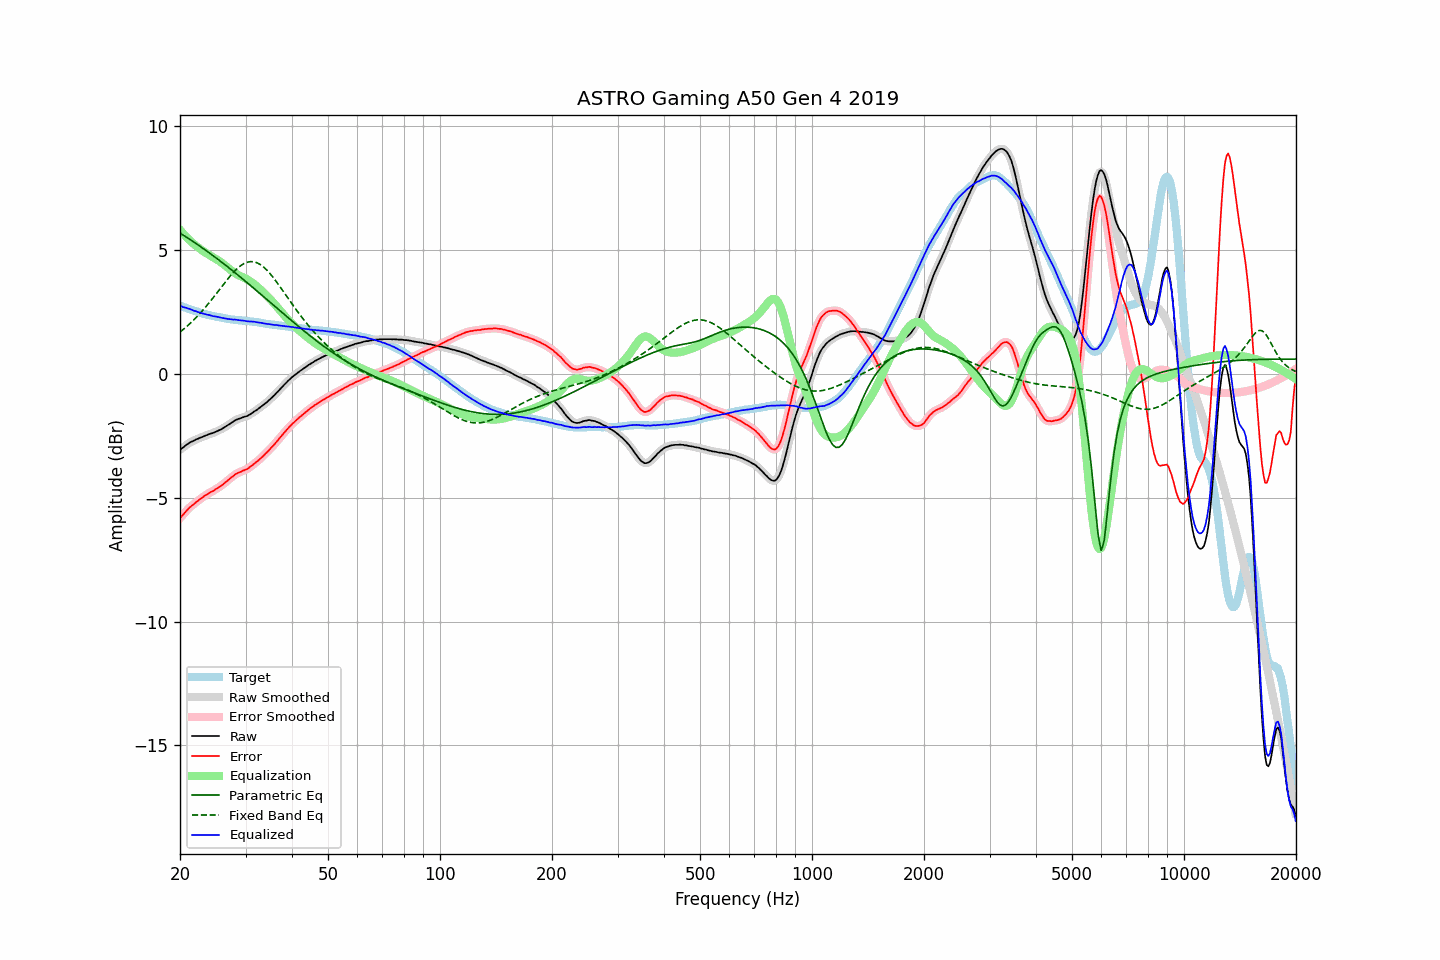

The table this chart was drawn from, first rows:
frequency, raw, error, smoothed, error_smoothed, equalization, parametric_eq, fixed_band_eq, equalized_raw, equalized_smoothed, target
20.00, -3.06, -5.82, -3.06, -5.82, 5.82, 5.69, 1.70, 2.76, 2.76, 2.76
20.20, -3.01, -5.75, -3.01, -5.75, 5.75, 5.65, 1.75, 2.74, 2.73, 2.74
20.40, -2.97, -5.68, -2.96, -5.68, 5.67, 5.61, 1.80, 2.70, 2.71, 2.71
20.61, -2.91, -5.60, -2.91, -5.60, 5.60, 5.57, 1.85, 2.69, 2.69, 2.69
20.81, -2.86, -5.53, -2.86, -5.53, 5.53, 5.53, 1.91, 2.67, 2.67, 2.67
21.02, -2.82, -5.46, -2.82, -5.46, 5.47, 5.49, 1.97, 2.65, 2.65, 2.64
21.23, -2.77, -5.39, -2.78, -5.39, 5.40, 5.45, 2.03, 2.63, 2.63, 2.62
21.44, -2.74, -5.34, -2.74, -5.34, 5.34, 5.40, 2.09, 2.60, 2.60, 2.60
21.66, -2.71, -5.29, -2.71, -5.29, 5.28, 5.36, 2.15, 2.57, 2.58, 2.58
21.87, -2.68, -5.24, -2.68, -5.24, 5.23, 5.32, 2.21, 2.55, 2.55, 2.56
22.09, -2.64, -5.18, -2.65, -5.18, 5.18, 5.27, 2.28, 2.54, 2.53, 2.54
22.31, -2.62, -5.14, -2.62, -5.13, 5.13, 5.23, 2.35, 2.51, 2.51, 2.52
22.54, -2.59, -5.08, -2.59, -5.08, 5.08, 5.18, 2.42, 2.49, 2.49, 2.49
22.76, -2.56, -5.03, -2.57, -5.03, 5.03, 5.14, 2.49, 2.47, 2.47, 2.47
22.99, -2.54, -4.99, -2.54, -4.98, 4.98, 5.09, 2.56, 2.44, 2.45, 2.45
23.22, -2.51, -4.94, -2.51, -4.94, 4.94, 5.05, 2.64, 2.43, 2.43, 2.42
23.45, -2.48, -4.89, -2.48, -4.90, 4.90, 5.00, 2.71, 2.42, 2.41, 2.41
23.69, -2.46, -4.86, -2.46, -4.85, 4.86, 4.95, 2.79, 2.39, 2.40, 2.39
23.92, -2.43, -4.81, -2.43, -4.81, 4.82, 4.90, 2.87, 2.39, 2.38, 2.38
24.16, -2.41, -4.77, -2.41, -4.78, 4.78, 4.86, 2.95, 2.37, 2.37, 2.36
24.40, -2.39, -4.74, -2.39, -4.74, 4.74, 4.81, 3.03, 2.35, 2.35, 2.35
24.65, -2.37, -4.71, -2.37, -4.71, 4.70, 4.76, 3.11, 2.33, 2.33, 2.34
24.89, -2.34, -4.66, -2.34, -4.67, 4.66, 4.71, 3.20, 2.32, 2.32, 2.32
25.14, -2.31, -4.62, -2.31, -4.62, 4.62, 4.66, 3.28, 2.31, 2.31, 2.31
25.39, -2.28, -4.58, -2.28, -4.58, 4.58, 4.61, 3.37, 2.30, 2.30, 2.30
25.65, -2.25, -4.54, -2.25, -4.54, 4.54, 4.57, 3.45, 2.29, 2.29, 2.29
25.91, -2.22, -4.50, -2.22, -4.50, 4.49, 4.52, 3.54, 2.27, 2.27, 2.28
26.16, -2.18, -4.45, -2.18, -4.45, 4.44, 4.46, 3.62, 2.26, 2.26, 2.27
26.43, -2.14, -4.39, -2.14, -4.39, 4.39, 4.41, 3.70, 2.25, 2.25, 2.25
26.69, -2.10, -4.34, -2.10, -4.34, 4.34, 4.36, 3.78, 2.24, 2.24, 2.24
26.96, -2.06, -4.29, -2.06, -4.28, 4.28, 4.31, 3.87, 2.22, 2.22, 2.23
27.23, -2.01, -4.23, -2.02, -4.23, 4.23, 4.26, 3.94, 2.22, 2.21, 2.21
27.50, -1.97, -4.17, -1.97, -4.18, 4.18, 4.21, 4.02, 2.21, 2.21, 2.20
27.77, -1.93, -4.13, -1.93, -4.12, 4.13, 4.16, 4.09, 2.20, 2.20, 2.20
28.05, -1.88, -4.07, -1.89, -4.08, 4.08, 4.10, 4.16, 2.20, 2.20, 2.19
28.33, -1.85, -4.03, -1.85, -4.03, 4.04, 4.05, 4.22, 2.19, 2.19, 2.18
28.62, -1.82, -4.00, -1.82, -4.00, 4.01, 4.00, 4.29, 2.18, 2.18, 2.18
28.90, -1.80, -3.97, -1.80, -3.97, 3.97, 3.95, 4.34, 2.17, 2.17, 2.17
29.19, -1.78, -3.95, -1.78, -3.94, 3.94, 3.89, 4.39, 2.16, 2.17, 2.17
29.48, -1.75, -3.91, -1.75, -3.91, 3.91, 3.84, 4.43, 2.16, 2.16, 2.16
29.78, -1.73, -3.89, -1.73, -3.89, 3.88, 3.79, 4.47, 2.15, 2.15, 2.16
30.08, -1.71, -3.86, -1.71, -3.86, 3.85, 3.73, 4.50, 2.14, 2.14, 2.14
30.38, -1.69, -3.83, -1.69, -3.83, 3.82, 3.68, 4.52, 2.13, 2.13, 2.14
30.68, -1.65, -3.78, -1.65, -3.79, 3.78, 3.62, 4.53, 2.13, 2.12, 2.13
30.99, -1.61, -3.73, -1.61, -3.74, 3.73, 3.57, 4.54, 2.12, 2.12, 2.12
31.30, -1.57, -3.69, -1.57, -3.68, 3.69, 3.51, 4.54, 2.12, 2.12, 2.12
31.61, -1.52, -3.63, -1.53, -3.63, 3.64, 3.46, 4.53, 2.12, 2.11, 2.11
31.93, -1.48, -3.58, -1.48, -3.58, 3.58, 3.40, 4.51, 2.10, 2.10, 2.10
32.24, -1.44, -3.53, -1.44, -3.53, 3.53, 3.35, 4.49, 2.09, 2.09, 2.09
32.57, -1.39, -3.47, -1.39, -3.47, 3.47, 3.29, 4.46, 2.08, 2.08, 2.08
32.89, -1.34, -3.41, -1.34, -3.42, 3.41, 3.24, 4.42, 2.07, 2.07, 2.07
33.22, -1.29, -3.35, -1.29, -3.35, 3.35, 3.18, 4.37, 2.06, 2.06, 2.06
33.55, -1.25, -3.30, -1.24, -3.29, 3.29, 3.13, 4.32, 2.04, 2.05, 2.05
33.89, -1.19, -3.23, -1.19, -3.23, 3.23, 3.07, 4.26, 2.04, 2.04, 2.04
34.23, -1.14, -3.17, -1.14, -3.17, 3.17, 3.01, 4.20, 2.03, 2.03, 2.02
34.57, -1.08, -3.10, -1.08, -3.10, 3.10, 2.96, 4.13, 2.02, 2.02, 2.02
34.92, -1.02, -3.03, -1.02, -3.03, 3.03, 2.90, 4.06, 2.01, 2.01, 2.01
35.27, -0.96, -2.96, -0.96, -2.96, 2.96, 2.85, 3.98, 2.00, 2.00, 2.00
35.62, -0.90, -2.90, -0.90, -2.89, 2.89, 2.79, 3.90, 1.99, 1.99, 2.00
35.97, -0.84, -2.82, -0.84, -2.82, 2.82, 2.74, 3.81, 1.98, 1.98, 1.98
... 635 more rows
